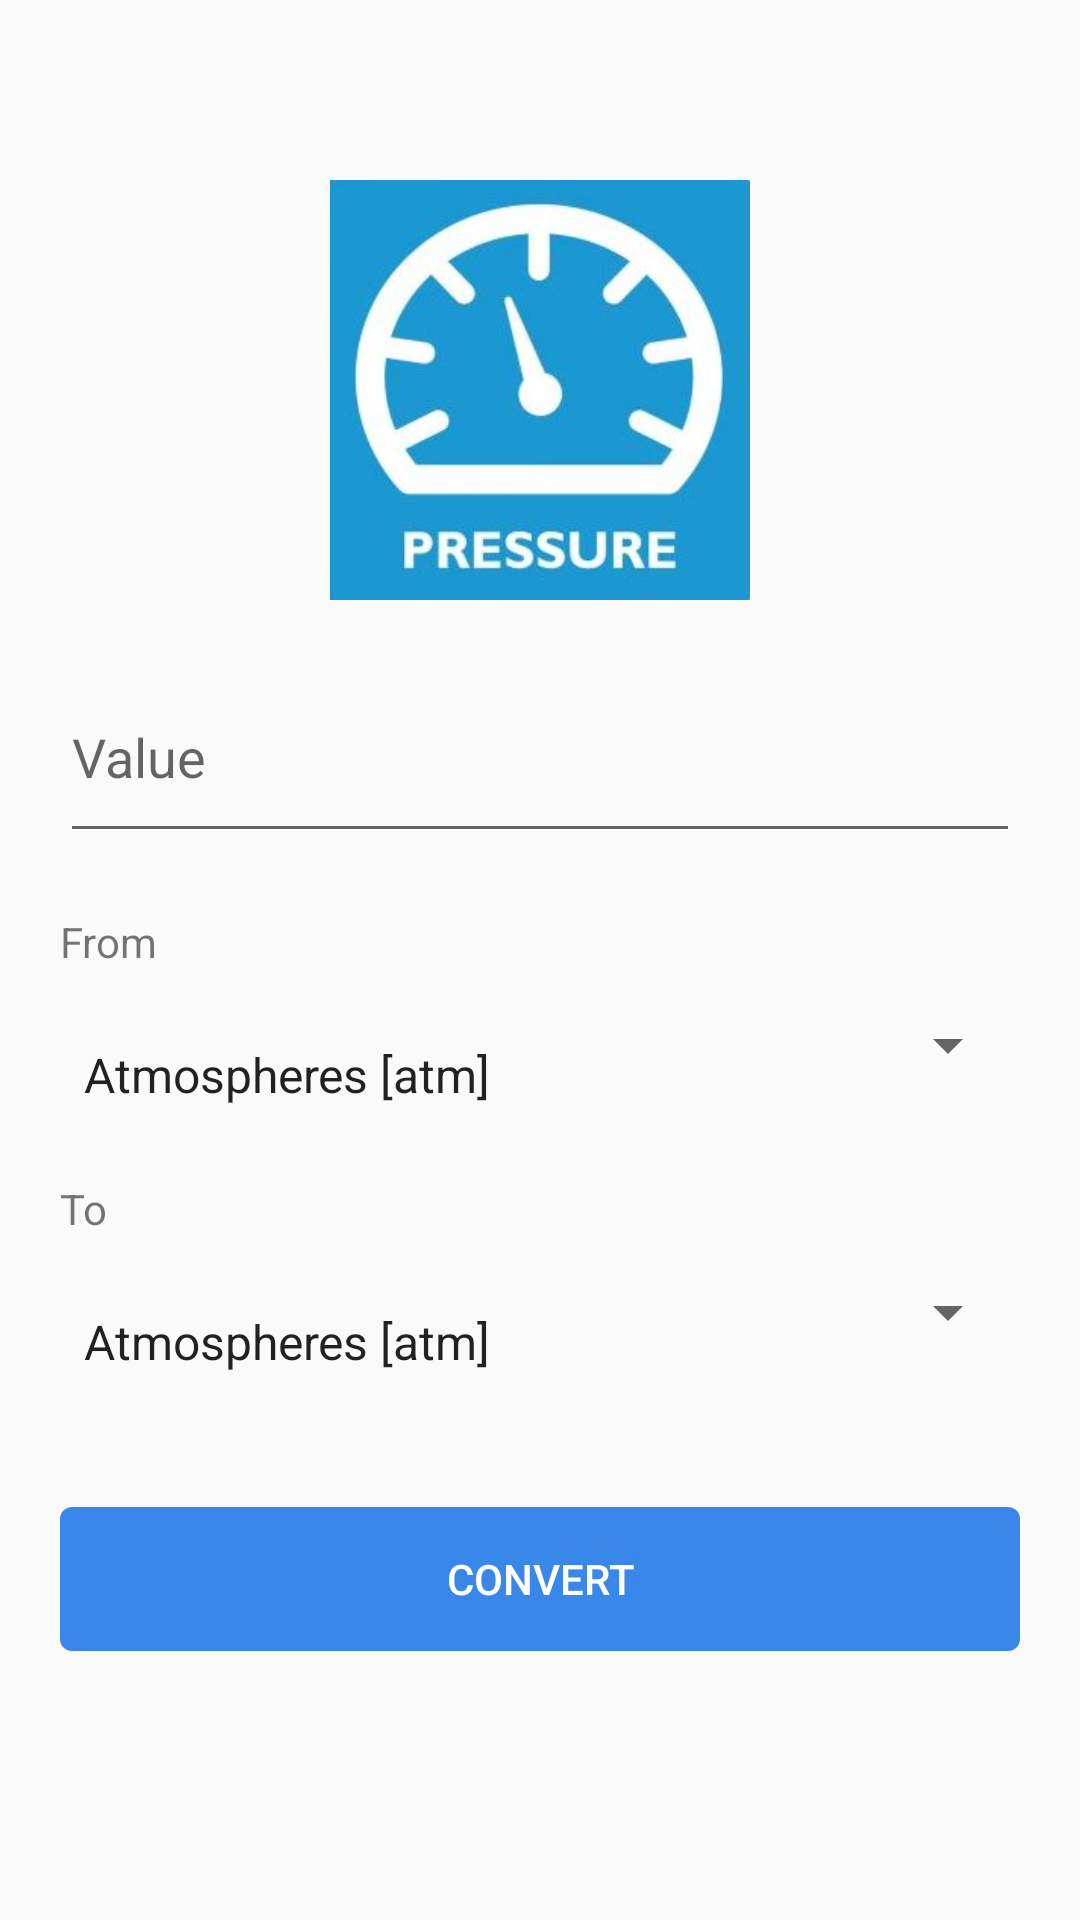

The Android layout XML behind this screen, and the referenced resources:
<!-- AndroidManifest.xml: application theme AppTheme -->
<!-- res/layout/pressure.xml -->
<?xml version="1.0" encoding="utf-8"?>
<ScrollView xmlns:android="http://schemas.android.com/apk/res/android"
    xmlns:app="http://schemas.android.com/apk/res-auto"
    android:layout_width="match_parent"
    android:layout_height="match_parent"
    android:orientation="horizontal"
    android:padding="20dip">

    <LinearLayout
        android:orientation="vertical"
        android:layout_width="match_parent"
        android:layout_height="wrap_content"
        android:paddingTop="20dip">
        <LinearLayout
            android:layout_width="fill_parent"
            android:layout_height="wrap_content"
            android:orientation="vertical"
            android:paddingBottom="30dip"
            android:paddingTop="20dip">


            <ImageView
                android:id="@+id/imageView"
                android:layout_width="140dip"
                android:layout_height="140dip"
                android:scaleType="fitXY"
                android:layout_gravity="center_horizontal"
                app:srcCompat="@drawable/pressure2"/>
        </LinearLayout>
    <EditText
        android:id="@+id/editText1"
        android:singleLine="true"
        android:layout_width="match_parent"
        android:layout_height="wrap_content"
        android:hint="@string/value"
        android:inputType="numberDecimal|numberSigned"
        android:paddingBottom="20dip" />

        <LinearLayout
            android:layout_width="match_parent"
            android:layout_height="wrap_content"
            android:orientation="horizontal" >

            <TextView
                android:paddingTop="20dip"
                android:text="@string/from"
                android:layout_height="wrap_content"
                android:layout_width="wrap_content"
                android:layout_gravity="left"/>
        </LinearLayout>


        <Spinner
        android:id="@+id/spinner"
            android:layout_width="match_parent"
            android:layout_height="50sp"
            android:paddingTop="20dip"
            android:drawSelectorOnTop="true"
        android:entries="@array/pressure" />
        <LinearLayout
            android:layout_width="match_parent"
            android:layout_height="wrap_content"
            android:orientation="horizontal" >

            <TextView
                android:paddingTop="20dip"
                android:text="@string/to"
                android:layout_height="wrap_content"
                android:layout_width="wrap_content"
                android:layout_gravity="left"/>
        </LinearLayout>

    <Spinner
        android:id="@+id/spinner2"
        android:layout_width="match_parent"
        android:layout_height="50sp"
        android:paddingTop="20dip"
        android:drawSelectorOnTop="true"
        android:entries="@array/pressure" />

    <Button
        android:id="@+id/button2"
        android:layout_width="match_parent"
        android:layout_height="wrap_content"
        android:layout_marginTop="40dp"
        android:background="@drawable/button"
        android:text="@string/convert"
        android:textColor="#FFFFFF" />

</LinearLayout>
</ScrollView>
<!-- resources referenced by this layout -->
<resources>
  <string-array name="pressure">
          <item>Atmospheres [atm]</item>
          <item>Bars</item>
          <item>Centimeters mercury</item>
          <item>Centimeters water</item>
          <item>Feet of water</item>
          <item>Hectopascals [hPa]</item>
          <item>Inches of water</item>
          <item>Inches of mercury</item>
          <item>Kilogram force/sq.centimeter</item>
          <item>Kilogram force/sq.meter</item>
          <item>Kilonewtons/sq.meter</item>
          <item>Kilonewtons/sq.millimeter</item>
          <item>Kilopascals [kPa]</item>
          <item>Kips/sq.inch</item>
          <item>Meganewtones/sq.meter</item>
          <item>Meganewtones/sq.millimeter</item>
          <item>Megapascals [MPa]</item>
          <item>Meter of water</item>
          <item>Millibars</item>
          <item>Millimeters of mercury [mmHg]</item>
          <item>Millimeters of water</item>
          <item>Newtons/sq.centimeter [N/cm2]</item>
          <item>Newtons/sq.meter [N/m2]</item>
          <item>Newtons/sq.millimeter [N/mm2]</item>
          <item>Pascals [Pa]</item>
          <item>Pounds force/sq.foot</item>
          <item>Pounds force/sq.inch [psi]</item>
          <item>Poundals/sq.foot</item>
          <item>Tons(Uk) force/sq.foot</item>
          <item>Tons(Uk) force/sq.inch</item>
          <item>Tons(US) force/sq.foot</item>
          <item>Tons(US) force/sq.inch</item>
          <item>Tonnes force/sq.cm</item>
          <item>Tonnes force/sq.meter</item>
          <item>torr(mm Hg 0 C)</item>
      </string-array>
  <!-- drawable button (drawable) -->
  <?xml version="1.0" encoding="utf-8"?>
  <shape xmlns:android="http://schemas.android.com/apk/res/android" android:shape="rectangle" >
      <corners
          android:radius="4dp"
          />
      <gradient
          android:centerX="90%"
          android:centerColor="#3987e8"
          android:startColor="#3987e8"
          android:endColor="#3987e8"
          android:type="linear"
          />
      <padding
          android:left="0dp"
          android:top="0dp"
          android:right="0dp"
          android:bottom="0dp"
  
          />
  
      <stroke
          android:width="0dp"
          android:color="#3987e8"
          />
  
  
  
  
  </shape>
  <!-- drawable pressure2: jpg bitmap (drawable-v24, 12631 bytes) -->
  <string name="convert">Convert</string>
  <string name="from">From</string>
  <string name="to">To</string>
  <string name="value">Value</string>
  <style name="AppTheme" parent="Theme.AppCompat.Light.DarkActionBar">
          
          <item name="colorPrimary">@color/colorPrimary</item>
          <item name="colorPrimaryDark">@color/colorPrimaryDark</item>
          <item name="colorAccent">@color/colorAccent</item>
      </style>
  <color name="colorPrimary">#3987e8</color>
  <color name="colorPrimaryDark">#3987e8</color>
  <color name="colorAccent">#3987e8</color>
</resources>
